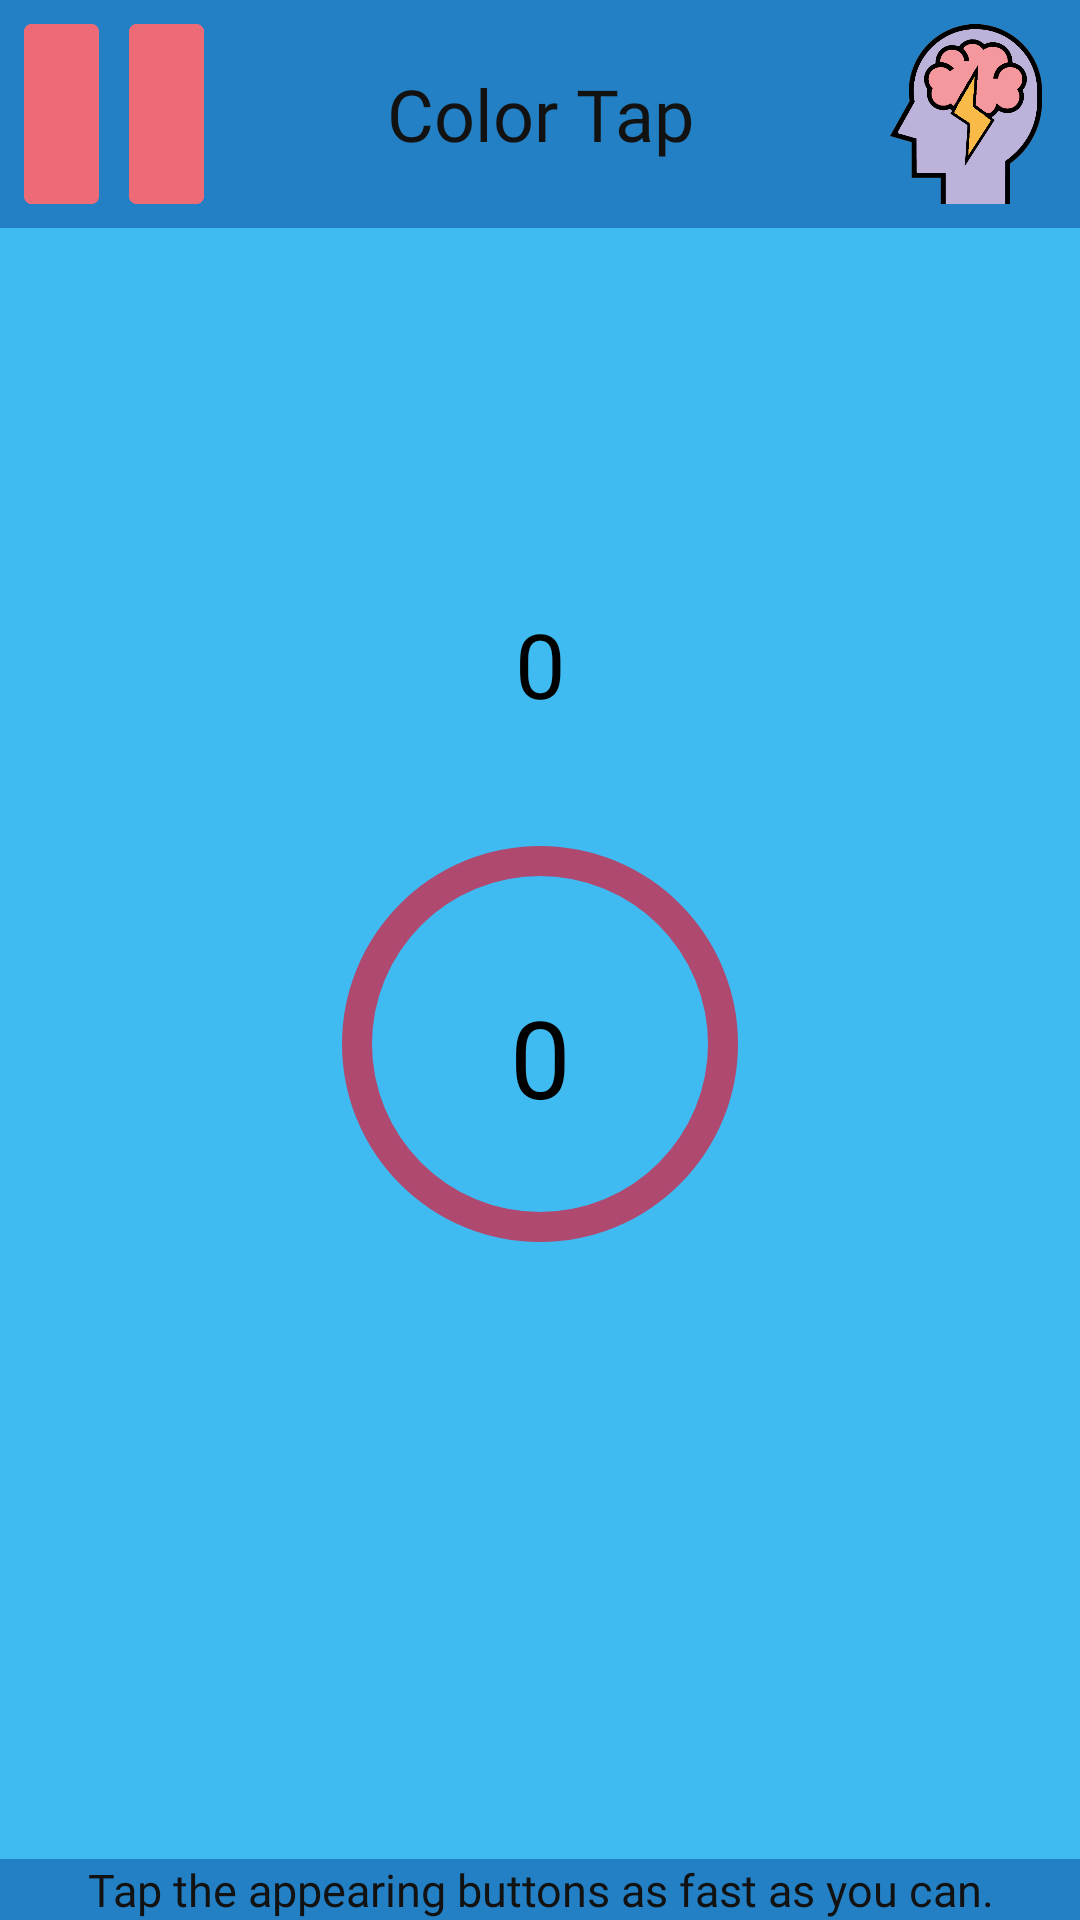

Reconstruct the res/layout file that produces this screen, plus the resources it refers to.
<!-- AndroidManifest.xml: application theme AppTheme -->
<!-- res/layout/activity_color_tap.xml -->
<?xml version="1.0" encoding="utf-8"?>
<android.support.constraint.ConstraintLayout xmlns:android="http://schemas.android.com/apk/res/android"
    xmlns:app="http://schemas.android.com/apk/res-auto"
    xmlns:tools="http://schemas.android.com/tools"
    android:layout_width="match_parent"
    android:layout_height="match_parent"
    tools:context=".colorTap"
    android:background="@color/bgBlue"
    tools:layout_editor_absoluteY="25dp">

    <TextView
        android:id="@+id/textView12"
        android:layout_width="0dp"
        android:layout_height="wrap_content"
        android:background="@color/bluedark"
        android:fontFamily="@font/aldrich"
        android:text="Tap the appearing buttons as fast as you can."
        android:textAlignment="center"
        android:textColor="@color/textBlack"
        android:textSize="15sp"
        app:layout_constraintBottom_toBottomOf="parent"
        app:layout_constraintEnd_toEndOf="parent"
        app:layout_constraintHorizontal_bias="0.0"
        app:layout_constraintStart_toStartOf="parent" />

    <android.support.constraint.ConstraintLayout
        android:id="@+id/constraintLayout4"
        android:layout_width="0dp"
        android:layout_height="wrap_content"
        android:background="@color/bluedark"
        app:layout_constraintEnd_toEndOf="parent"
        app:layout_constraintHorizontal_bias="0.0"
        app:layout_constraintStart_toStartOf="parent"
        app:layout_constraintTop_toTopOf="parent">

        <Button
            android:id="@+id/pause"
            android:layout_width="60dp"
            android:layout_height="60dp"
            android:layout_marginStart="8dp"
            android:layout_marginTop="8dp"
            android:layout_marginBottom="8dp"
            android:background="@drawable/pause"
            android:backgroundTint="@color/bgRed"
            android:onClick="pause"
            app:layout_constraintBottom_toBottomOf="parent"
            app:layout_constraintStart_toStartOf="parent"
            app:layout_constraintTop_toTopOf="parent" />

        <TextView
            android:id="@+id/label"
            android:layout_width="0dp"
            android:layout_height="60dp"
            android:layout_marginStart="8dp"
            android:layout_marginTop="8dp"
            android:layout_marginEnd="8dp"
            android:layout_marginBottom="8dp"
            android:fontFamily="@font/aldrich"
            android:gravity="center"
            android:text="Color Tap"
            android:textAlignment="center"
            android:textColor="@color/textBlack"
            android:textSize="24sp"
            app:layout_constraintBottom_toBottomOf="parent"
            app:layout_constraintEnd_toStartOf="@+id/categoryimg"
            app:layout_constraintStart_toEndOf="@+id/pause"
            app:layout_constraintTop_toTopOf="parent" />

        <ImageView
            android:id="@+id/categoryimg"
            android:layout_width="60dp"
            android:layout_height="60dp"
            android:layout_marginTop="8dp"
            android:layout_marginEnd="8dp"
            android:layout_marginBottom="8dp"
            app:layout_constraintBottom_toBottomOf="parent"
            app:layout_constraintEnd_toEndOf="parent"
            app:layout_constraintTop_toTopOf="parent"
            app:srcCompat="@drawable/reflex" />
    </android.support.constraint.ConstraintLayout>

    <Button
        android:id="@+id/b6"
        android:layout_width="75dp"
        android:layout_height="65dp"
        android:layout_marginTop="8dp"
        android:layout_marginBottom="8dp"
        android:visibility="invisible"
        app:layout_constraintBottom_toTopOf="@+id/b4"
        app:layout_constraintEnd_toEndOf="@+id/b4"
        app:layout_constraintStart_toStartOf="@+id/b4"
        app:layout_constraintTop_toTopOf="@+id/b8" />

    <Button
        android:id="@+id/b7"
        android:layout_width="75dp"
        android:layout_height="65dp"
        android:layout_marginTop="8dp"
        android:layout_marginBottom="8dp"
        android:visibility="invisible"
        app:layout_constraintBottom_toTopOf="@+id/b5"
        app:layout_constraintEnd_toEndOf="@+id/b5"
        app:layout_constraintStart_toStartOf="@+id/b5"
        app:layout_constraintTop_toTopOf="@+id/b8" />

    <Button
        android:id="@+id/b8"
        android:layout_width="75dp"
        android:layout_height="65dp"
        android:layout_marginTop="8dp"
        android:visibility="invisible"
        app:layout_constraintBottom_toTopOf="@+id/progressBar"
        app:layout_constraintEnd_toEndOf="@+id/progressBar"
        app:layout_constraintStart_toStartOf="@+id/progressBar"
        app:layout_constraintTop_toBottomOf="@+id/constraintLayout4"
        app:layout_constraintVertical_bias="0.120000005" />

    <Button
        android:id="@+id/b5"
        android:layout_width="75dp"
        android:layout_height="65dp"
        android:layout_marginStart="8dp"
        android:layout_marginTop="8dp"
        android:layout_marginEnd="8dp"
        android:visibility="invisible"
        app:layout_constraintBottom_toBottomOf="@+id/progressBar"
        app:layout_constraintEnd_toStartOf="@+id/progressBar"
        app:layout_constraintStart_toStartOf="parent"
        app:layout_constraintTop_toTopOf="@+id/progressBar" />

    <Button
        android:id="@+id/b4"
        android:layout_width="75dp"
        android:layout_height="65dp"
        android:layout_marginStart="8dp"
        android:layout_marginEnd="8dp"
        android:visibility="invisible"
        app:layout_constraintBottom_toBottomOf="@+id/progressBar"
        app:layout_constraintEnd_toEndOf="parent"
        app:layout_constraintStart_toEndOf="@+id/progressBar"
        app:layout_constraintTop_toTopOf="@+id/progressBar" />

    <Button
        android:id="@+id/b1"
        android:layout_width="75dp"
        android:layout_height="65dp"
        android:layout_marginTop="8dp"
        android:layout_marginBottom="8dp"
        android:visibility="invisible"
        app:layout_constraintBottom_toTopOf="@+id/textView12"
        app:layout_constraintEnd_toEndOf="@+id/progressBar"
        app:layout_constraintStart_toStartOf="@+id/progressBar"
        app:layout_constraintTop_toBottomOf="@+id/progressBar"
        app:layout_constraintVertical_bias="0.88" />

    <Button
        android:id="@+id/b2"
        android:layout_width="75dp"
        android:layout_height="65dp"
        android:layout_marginStart="8dp"
        android:layout_marginTop="8dp"
        android:layout_marginBottom="8dp"
        android:visibility="invisible"
        app:layout_constraintBottom_toBottomOf="@+id/b1"
        app:layout_constraintEnd_toEndOf="@+id/b4"
        app:layout_constraintStart_toStartOf="@+id/b4"
        app:layout_constraintTop_toBottomOf="@+id/b4" />

    <Button
        android:id="@+id/b3"
        android:layout_width="75dp"
        android:layout_height="65dp"
        android:layout_marginTop="8dp"
        android:layout_marginBottom="8dp"
        android:visibility="invisible"
        app:layout_constraintBottom_toBottomOf="@+id/b1"
        app:layout_constraintEnd_toEndOf="@+id/b5"
        app:layout_constraintStart_toStartOf="@+id/b5"
        app:layout_constraintTop_toBottomOf="@+id/b5" />

    <TextView
        android:id="@+id/skor"
        android:layout_width="wrap_content"
        android:layout_height="wrap_content"
        android:layout_marginTop="8dp"
        android:layout_marginBottom="8dp"
        android:fontFamily="@font/aldrich"
        android:text="0"
        android:textColor="@android:color/black"
        android:textSize="30sp"
        app:layout_constraintBottom_toTopOf="@+id/progressBar"
        app:layout_constraintEnd_toEndOf="@+id/progressBar"
        app:layout_constraintStart_toStartOf="@+id/progressBar"
        app:layout_constraintTop_toBottomOf="@+id/b8" />

    <TextView
        android:id="@+id/timers"
        android:layout_width="wrap_content"
        android:layout_height="wrap_content"
        android:layout_marginStart="8dp"
        android:layout_marginTop="8dp"
        android:layout_marginEnd="8dp"
        android:fontFamily="@font/aldrich"
        android:text="0"
        android:textColor="@android:color/black"
        android:textSize="36sp"
        app:layout_constraintBottom_toBottomOf="@+id/progressBar"
        app:layout_constraintEnd_toEndOf="parent"
        app:layout_constraintStart_toStartOf="parent"
        app:layout_constraintTop_toTopOf="@+id/progressBar" />

    <ProgressBar
        android:id="@+id/progressBar"
        style="?android:progressBarStyleHorizontal"
        android:layout_width="140dp"
        android:layout_height="140dp"
        android:layout_marginStart="8dp"
        android:layout_marginTop="8dp"
        android:layout_marginEnd="8dp"
        android:layout_marginBottom="8dp"
        android:angle="0"
        android:progress="100"
        android:progressDrawable="@drawable/circle"
        app:layout_constraintBottom_toTopOf="@+id/textView12"
        app:layout_constraintEnd_toEndOf="parent"
        app:layout_constraintStart_toStartOf="parent"
        app:layout_constraintTop_toBottomOf="@+id/constraintLayout4" />

</android.support.constraint.ConstraintLayout>
<!-- resources referenced by this layout -->
<resources>
  <color name="bgBlue">#3fbbf1</color>
  <color name="bgRed">#ec6b77</color>
  <color name="bluedark">#2480c5</color>
  <color name="textBlack">#111211</color>
  <!-- drawable circle (drawable) -->
  <?xml version="1.0" encoding="utf-8"?>
  <rotate xmlns:android="http://schemas.android.com/apk/res/android"
  
      android:fromDegrees="270"
      android:toDegrees="270"
      android:pivotX="50%"
      android:pivotY="50%">
  
      <shape
          android:shape="ring"
          android:innerRadiusRatio="2.5"
          android:thickness="10dp"
          android:useLevel="true">
  
          <solid android:color="@color/colorAccent"/>
      </shape>
  </rotate>
  <!-- drawable pause: png bitmap (drawable, 2860 bytes) -->
  <!-- drawable reflex: png bitmap (drawable, 34559 bytes) -->
  <style name="AppTheme" parent="Theme.AppCompat.Light.NoActionBar">
          
          <item name="colorPrimary">@color/colorPrimary</item>
          <item name="colorPrimaryDark">@color/colorPrimaryDark</item>
          <item name="colorAccent">@color/colorAccent</item>
          <item name="android:statusBarColor">@android:color/black</item>
      </style>
  <color name="colorAccent">#af496f</color>
  <color name="colorPrimary">#643fb5</color>
  <color name="colorPrimaryDark">#58228c</color>
</resources>
